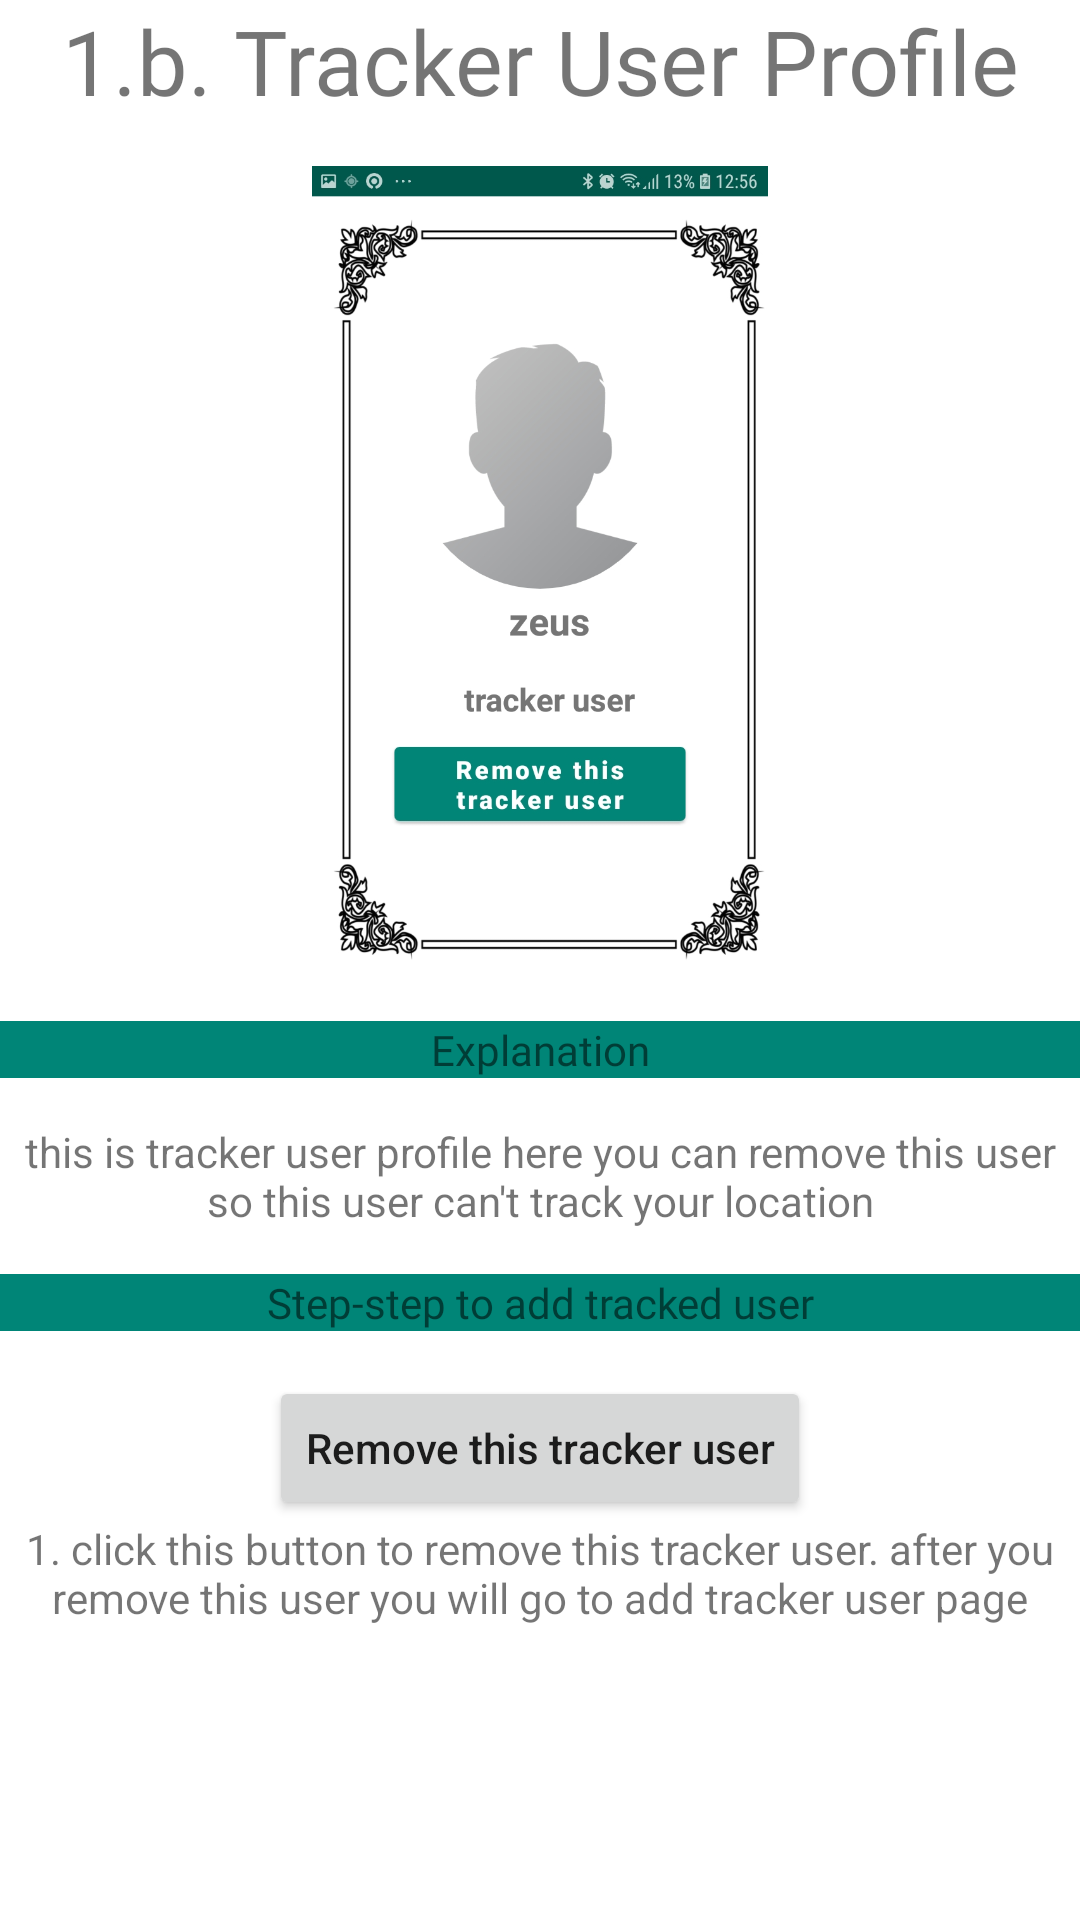

This screen was rendered from an Android layout file. Write that file and the resources it references.
<!-- AndroidManifest.xml: application theme AppTheme -->
<!-- res/layout/fragment_guide_parent_profile.xml -->
<?xml version="1.0" encoding="utf-8"?>
<FrameLayout xmlns:android="http://schemas.android.com/apk/res/android"
    xmlns:tools="http://schemas.android.com/tools"
    android:layout_width="match_parent"
    android:layout_height="match_parent"
    tools:context=".manual.GuideParentProfile">

    <ScrollView
        android:layout_width="match_parent"
        android:layout_height="match_parent">

        <RelativeLayout
            android:layout_width="match_parent"
            android:layout_height="match_parent">

            <TextView
                android:id="@+id/textView16"
                android:layout_width="match_parent"
                android:layout_height="wrap_content"
                android:fontFamily="@font/bold"
                android:text="1.b. Tracker User Profile"
                android:textAlignment="center"
                android:textSize="30sp" />

            <ImageView
                android:id="@+id/imageView"
                android:layout_width="match_parent"
                android:layout_height="270dp"
                android:layout_below="@id/textView16"
                android:layout_centerHorizontal="true"
                android:layout_marginTop="15dp"
                android:src="@drawable/guideremoveparent" />

            <TextView
                android:id="@+id/tv_exp"
                android:layout_width="match_parent"
                android:layout_height="wrap_content"
                android:layout_below="@id/imageView"
                android:layout_marginTop="15dp"
                android:fontFamily="@font/bold"
                android:textAlignment="center"
                android:text="Explanation"
                android:background="@color/colorPrimary"
                android:layout_centerHorizontal="true"/>

            <TextView
                android:id="@+id/tv_exp_stats"
                android:layout_width="match_parent"
                android:layout_height="wrap_content"
                android:layout_marginTop="15dp"
                android:textAlignment="center"
                android:text="this is tracker user profile here you can remove this user so this user can't track your location"
                android:layout_below="@id/tv_exp"/>

            <TextView
                android:id="@+id/tv_btn_exp"
                android:layout_width="match_parent"
                android:layout_height="wrap_content"
                android:layout_below="@id/tv_exp_stats"
                android:layout_marginTop="15dp"
                android:fontFamily="@font/bold"
                android:textAlignment="center"
                android:text="Step-step to add tracked user"
                android:background="@color/colorPrimary"
                android:layout_centerHorizontal="true"/>

            <RelativeLayout
                android:layout_width="match_parent"
                android:layout_height="wrap_content"
                android:layout_below="@id/tv_btn_exp">

                <Button
                    android:id="@+id/imageView2"
                    android:layout_width="wrap_content"
                    android:layout_height="wrap_content"
                    android:text="Remove this tracker user"
                    android:textAllCaps="false"
                    android:layout_marginTop="15dp"
                    android:layout_centerHorizontal="true"/>

                <TextView
                    android:id="@+id/tv_btn_exp_1"
                    android:layout_width="match_parent"
                    android:layout_height="wrap_content"
                    android:text="1. click this button to remove this tracker user. after you remove this user you will go to add tracker user page"
                    android:layout_below="@id/imageView2"
                    android:textAlignment="center"/>


            </RelativeLayout>

        </RelativeLayout>

    </ScrollView>

</FrameLayout>
<!-- resources referenced by this layout -->
<resources>
  <color name="colorPrimary">#008577</color>
  <!-- drawable guideremoveparent: jpeg bitmap (drawable-xxhdpi, 140001 bytes) -->
  <style name="AppTheme" parent="Theme.MaterialComponents.Light.NoActionBar">
          
          <item name="colorPrimary">@color/colorPrimary</item>
          <item name="colorPrimaryDark">@color/colorPrimaryDark</item>
          <item name="colorAccent">@color/colorAccent</item>
      </style>
  <color name="colorPrimaryDark">#00574B</color>
  <color name="colorAccent">#D81B60</color>
</resources>
